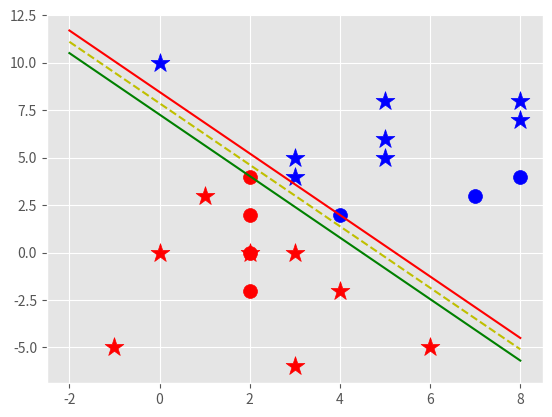

Recreate this plot in Python.
import matplotlib.pyplot as plt
from matplotlib import style
from mpl_toolkits.mplot3d import Axes3D
import numpy as np
import random
style.use('ggplot')

class Support_Vector_Machine:

    def __init__(self, visualization=True):

        self.currentChoice = 0
        self.currentIsOne = True
        self.stepIntervalRotation = 30
        self.constantSteps = 30

        self.visualization = visualization
        self.colors = {1:'r', -1:'b', 2:'r', -2:'b', 666:'r', -666:'b'}
        if self.visualization:
            self.fig = plt.figure()
            self.ax = self.fig.add_subplot(1,1,1)
            #self.ax = self.fig.add_subplot(111, projection='3d')

    def fit(self, data):
        self.data = data
        opt_dict = {}

        numTransforms = 0
        binTransForms = []
        for i in range(2**len(self.data[next(iter(self.data))][0])):
            bin = "{0:b}".format(numTransforms)
            if len(bin) < len(self.data[next(iter(self.data))][0]):
                for i in range( len(self.data[next(iter(self.data))][0]) - len(bin)):
                    bin = '0'+bin
            binTransForms.append(bin)
            numTransforms += 1

        transformationSets = []
        for i in binTransForms:
            transformSet = []
            for n in i:
                if n == '0':
                    transformSet.append(-1)
                else:
                    transformSet.append(1)
            transformationSets.append(transformSet)

        transforms = transformationSets

        all_data = []
        # for all class in data
        for yi in self.data:
            # for all data in our classes
            for featureset in self.data[yi]:
                # for all features in each data
                for feature in featureset:
                    # all features are added to all data list
                    all_data.append(feature)

        print('ALL DATA:',all_data)

        # get the highest and lowest value from all features
        self.max_feature_value = max(all_data)
        self.min_feature_value = min(all_data)

        step_sizes = [self.max_feature_value * 0.1,
                      self.max_feature_value * 0.01]

        # extremely expensive
        b_range_multiple = 5
        # we dont need to take as small steps with b as we do with w
        b_multiple = 5

        lastest_optimum = self.max_feature_value*10

        firstStep = True

        # for each step sizes
        for step in step_sizes:


            customDimen = []
            for i in self.data[next(iter(self.data))][0]:
                customDimen.append(lastest_optimum)

            # range in which to search. will turn into -80, 80  to -3.2, 3.2 to -0.8, 0.8 etc
            w = np.array(customDimen)
            print('starting w to increment from', w, 'with steps of',step)

            if firstStep:
                firstStep = False
                checking_list = np.arange(-1 * (lastest_optimum/4 * b_range_multiple),
                                          lastest_optimum/4 * b_range_multiple,
                                          step * b_multiple)
            else:
                checking_list = np.arange(-1 * (lastest_optimum * 2),
                                          lastest_optimum * 2,
                                          step * b_multiple)

            # this is where I set the stepping intervals (how vector rotates)
            self.stepIntervalRotation = int(len(checking_list)/4)
            self.constantSteps = self.stepIntervalRotation

            # print('checking list', checking_list)
            print('checking list length', len(checking_list))

            # we can do this because convex
            optimized = False
            while not optimized:

                # for each interval
                for b in checking_list:

                    # for each direction
                    for transformation in transforms:

                        # get dot product of width range (80,80) to each transform (1,1), (-1,-1) outputs (-80,80)
                        w_t = w*transformation

                        found_option = True

                        # for all class in data
                        for i in self.data:
                            # for all feature sets in each class

                            for xi in self.data[i]:
                                # yi = current class
                                yi = i

                                if not (yi*(np.dot(w_t, xi)+b))-(abs(yi)) >= 0:

                                    found_option = False

                                    break

                            if found_option == False:

                                break

                        if found_option:

                            opt_dict[np.linalg.norm(w_t)] = [w_t, b]


                notOp = True

                for i in w:
                    if i < 0:
                        optimized = True
                        notOp = False

                if notOp:

                    # step down the ladder algorithm
                    wChoice = []
                    for i in w:
                        wChoice.append(i)

                    wChoice[self.currentChoice] -= step
                    self.stepIntervalRotation = self.stepIntervalRotation - 1
                    if self.stepIntervalRotation == 0:
                        self.stepIntervalRotation = self.constantSteps
                        wChoice[self.currentChoice] = round(wChoice[self.currentChoice-1] - step * int(self.constantSteps / 4), 3)
                        lastOne = self.currentChoice
                        while self.currentChoice == lastOne:
                            self.currentChoice = random.randint(0, len(w)-1)

                    w = np.array(wChoice)


            # checks which optimized values was lowests then apply those as the new global values
            norms = sorted( [n for n in opt_dict])
            # print(norms)
            # { ||w||: [w,b] }
            opt_choice = opt_dict[norms[0]]
            print('current best option(svm decision line):', opt_choice)
            print('')
            self.w = opt_choice[0]
            self.b = opt_choice[1]

            # this sets the lastest optimized range value to new optimized value plus a couple steps for safety measures
            lastest_optimum = abs(max(opt_choice[0], key=abs)) + step*2

        for i in self.data:
            for xi in self.data[i]:
                yi = i
                print(xi, ":", yi * (np.dot(self.w, xi) + self.b))



    def predict(self,features):

        # sign( x.w+b )
        classification = np.sign(np.dot(np.array(features), self.w)+self.b)
        if classification != 0 and self.visualization:
            self.ax.scatter(features[0], features[1], s=200, marker='*', c=self.colors[classification])

        return classification

    def visualize(self):
        [[self.ax.scatter(x[0], x[1], s=100, color=self.colors[i]) for x in data_dict[i]] for i in data_dict]

        # hyperplace = x.w+b
        # v = x.w+b
        def hyperplane(x,w,b,v):
            return (-w[0]*x-b+v) / w[1]

        #datarange = (self.min_feature_value*0.9, self.max_feature_value * 1.1)
        datarange = (self.min_feature_value, self.max_feature_value)

        hyp_x_min = datarange[0]
        hyp_x_max = datarange[1]

        # (w.x+b) = -1
        # negative support vector hyperplane
        nsv1 = hyperplane(hyp_x_min, self.w, self.b, -1)
        nsv2 = hyperplane(hyp_x_max, self.w, self.b, -1)
        self.ax.plot([hyp_x_min, hyp_x_max],[nsv1,nsv2], 'r')

        # (w.x+b) = 1
        # positive support vector hyperplane
        psv1 = hyperplane(hyp_x_min, self.w, self.b, 1)
        psv2 = hyperplane(hyp_x_max, self.w, self.b, 1)
        self.ax.plot([hyp_x_min, hyp_x_max],[psv1,psv2], 'g')

        # (w.x+b) = 0
        # divider bound
        db1 = hyperplane(hyp_x_min, self.w, self.b, 0)
        db2 = hyperplane(hyp_x_max, self.w, self.b, 0)
        self.ax.plot([hyp_x_min, hyp_x_max],[db1,db2], 'y--')

        plt.show()


data_dict = {1:np.array([[2,0],[2,2],[2,4],[2,-2]]),
             -1:np.array([[7,3],[4,2],[8,4]])}


svm = Support_Vector_Machine()
svm.fit(data=data_dict)

predict_us = [[0,10],[1,3],[3,4],[3,5],[5,5],[5,6],[6,-5],[5,8],[4,-2],[2,0],[0,0],[-1,-5],[8,7],[8,8],[3,-6],[3,0]]
for p in predict_us:
    svm.predict(p)

svm.visualize()

print(svm.w)
print(svm.b)












